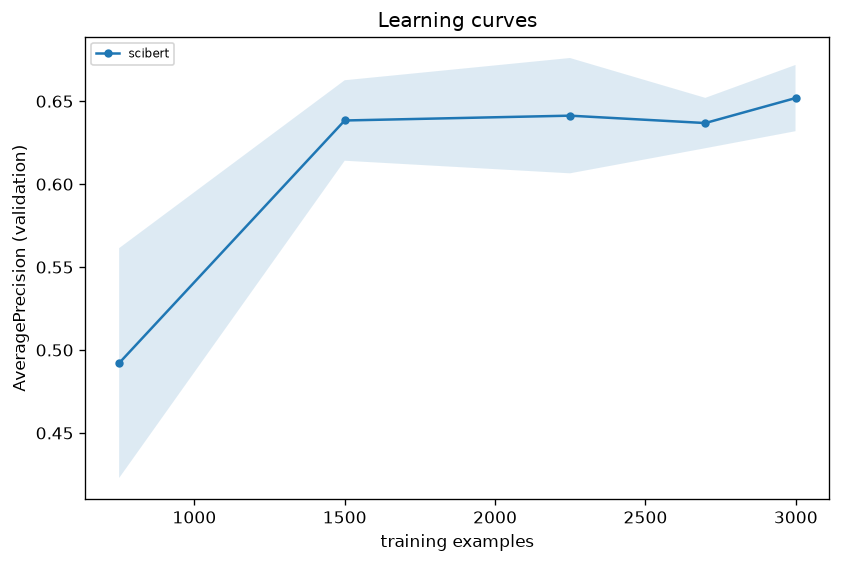

The file beside this chart, header and first rows:
model, frac, n_train, seed, AveragePrecision, ROC_AUC
scibert, 0.25, 750, 0, 0.6092, 0.8986
scibert, 0.25, 750, 1, 0.4901, 0.8854
scibert, 0.25, 750, 2, 0.4408, 0.882
scibert, 0.25, 750, 3, 0.4807, 0.8867
scibert, 0.25, 750, 4, 0.4399, 0.854
scibert, 0.5, 1500, 0, 0.6152, 0.9357
scibert, 0.5, 1500, 1, 0.6569, 0.9385
scibert, 0.5, 1500, 2, 0.61, 0.9242
scibert, 0.5, 1500, 3, 0.6474, 0.9406
scibert, 0.5, 1500, 4, 0.6626, 0.9329
scibert, 0.75, 2249, 0, 0.6186, 0.9343
scibert, 0.75, 2249, 1, 0.6501, 0.9473
scibert, 0.75, 2249, 2, 0.5984, 0.9417
scibert, 0.75, 2249, 3, 0.6895, 0.9531
scibert, 0.75, 2249, 4, 0.6499, 0.9449
scibert, 0.9, 2699, 0, 0.6396, 0.9367
scibert, 0.9, 2699, 1, 0.6552, 0.9381
scibert, 0.9, 2699, 2, 0.6144, 0.9424
scibert, 0.9, 2699, 3, 0.6436, 0.949
scibert, 0.9, 2699, 4, 0.6314, 0.9302
scibert, 1.0, 2999, 0, 0.6686, 0.9515
scibert, 1.0, 2999, 1, 0.6521, 0.9485
scibert, 1.0, 2999, 2, 0.655, 0.9486
scibert, 1.0, 2999, 3, 0.6184, 0.9506
scibert, 1.0, 2999, 4, 0.6654, 0.9501
